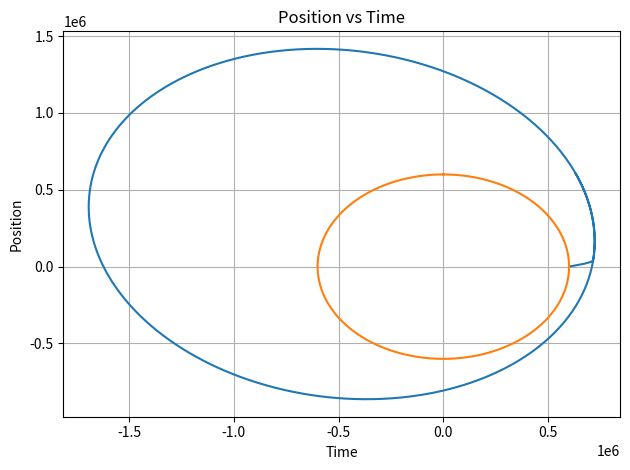
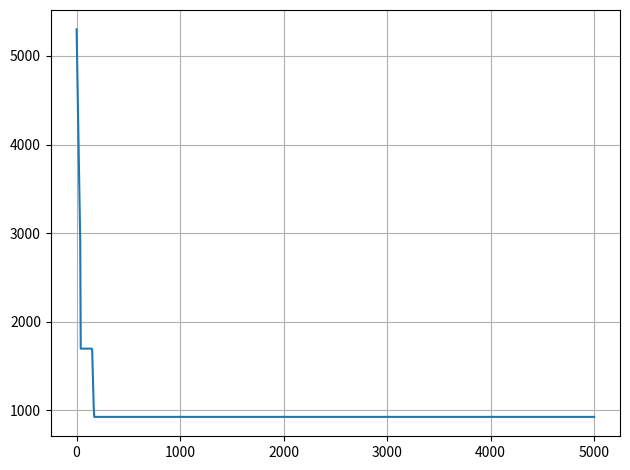
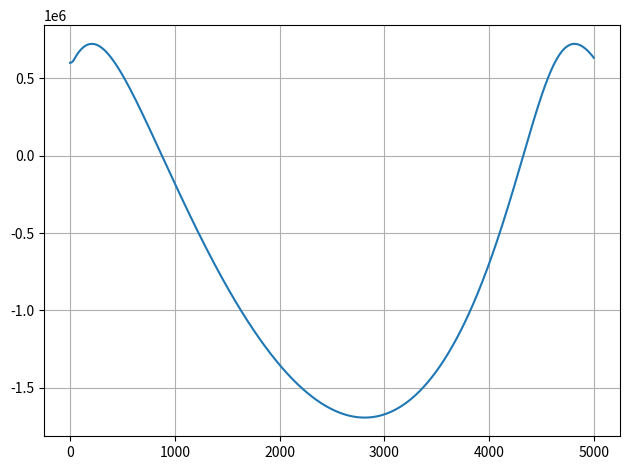

Reproduce these figures in Python, in order.
import numpy as np
import matplotlib.pyplot as plt
import scipy.integrate as sci
from dataclasses import dataclass

@dataclass
class Planet:
    name: str
    mass: float = 0.0
    radius: float = 0.0
    
    def __post_init__(self):
        if self.name == "Earth":
            self.mass = 5.9722e24
            self.radius = 6378000
            self.gravity = 9.81
        if self.name == "Kerbin":
            self.mass = 5.2982e22
            self.radius = 6e5
            self.gravity = 9.81
            
@dataclass
class Body:
    name: str
    x: float
    vx: float
    z: float
    vz: float
    mass: float
    mass1: float = 1000.0
    altitud: float = 0.0
    
    def __post_init__(self):
        self.state = np.array([self.x, self.vx, self.z, self.vz, self.mass])
        self.r0 = np.sqrt(self.state[0]**2+self.state[1]**2)

@dataclass
class Booster:
    thrust: float = 167970.0#Newtons
    ISP1: float = 250 #s
    ISP2: float = 400 #s
        
@dataclass
class MotionSimulator:
    planet: Planet
    booster: Booster
    body: Body
    G: float = 6.6742e-11
    t_burn_1: float = 38.0
    t_step1: float = 2.0
    t_burn_2: float = 150.0
    t_end: float = 168.0
    def __post_init__(self):
        self.period = 2*np.pi/np.sqrt(self.G*self.planet.mass)*self.body.r0**(3/2)
        
    def gravity(self, x, z):
        r = np.sqrt(x**2 + z**2)
        ax = self.G*self.planet.mass/(r**3)*x
        az = self.G*self.planet.mass/(r**3)*z
        return np.array([ax, az])
    
    def thrust(self, t):
        theta = 0.0
        if t<self.t_burn_1:
            theta = 10*np.pi/180
            thrust_F = self.booster.thrust
            self.ve = self.booster.ISP1*9.81
            mdot = -thrust_F/self.ve
        if (t>self.t_burn_1) and (t<(self.t_burn_1 + self.t_step1)):
            theta = 0.0
            thrust_F = 0.0
            mdot = -self.body.mass1/self.t_step1
        if t>(self.t_burn_1 + self.t_step1):
            theta = 0.0
            thrust_F = 0.0
            mdot = 0.0
        if (t>self.t_burn_2) and (t<self.t_end):    
            theta = 90*np.pi/180
            thrust_F = self.booster.thrust
            self.ve = self.booster.ISP2*9.81
            mdot = -thrust_F/self.ve
        if t>self.t_end:
            theta = 0.0
            thrust_F = 0.0
            mdot = 0.0
            
            
        thrust_x = thrust_F*np.cos(theta)
        thrust_y = thrust_F*np.sin(theta)
        return np.array([thrust_x, thrust_y]), mdot
    
    def derivatives(self, state_in, t):
        x, xdot, z, zdot, mass = state_in
        
        gravity_F = -self.gravity(x, z) * mass
        thrust_F, mdot = self.thrust(t)
        aero_F = np.array([0.0, 0.0])
        
        F = gravity_F + aero_F + thrust_F
        
        if mass>0:
            ddot = F / mass
        else:
            ddot = 0.0
            mdot = 0.0
        
        
        
        state_out = [xdot, ddot[0], zdot, ddot[1], mdot]
        
        return state_out

    def simulate(self, t_total):
        state_out = sci.odeint(self.derivatives, self.body.state, t_total)
        return state_out

# Example usage:
planet = Planet("Kerbin")
booster = Booster()
v_orbt = np.sqrt(MotionSimulator.G*planet.mass/(planet.radius+6e5))
satellite = Body("Sat", planet.radius, 0.0, 0.0, 0.0, 5300) #[x,vx,z,vz]
simulator = MotionSimulator(planet, booster, satellite)
t_total = np.linspace(0, 5000, 1000)
theta = np.linspace(0,2*np.pi,1000)
state_out = simulator.simulate(t_total)

plt.figure()
plt.plot(state_out[:, 0], state_out[:, 2])
plt.plot(planet.radius*np.sin(theta), planet.radius*np.cos(theta))
plt.xlabel('Time')
plt.ylabel('Position')
plt.title('Position vs Time')
plt.tight_layout()
plt.grid()
plt.show()

plt.figure()
plt.plot(t_total, state_out[:, 4])
plt.tight_layout()
plt.grid()
plt.show()

plt.figure()
plt.plot(t_total, state_out[:, 0])
plt.tight_layout()
plt.grid()
plt.show()